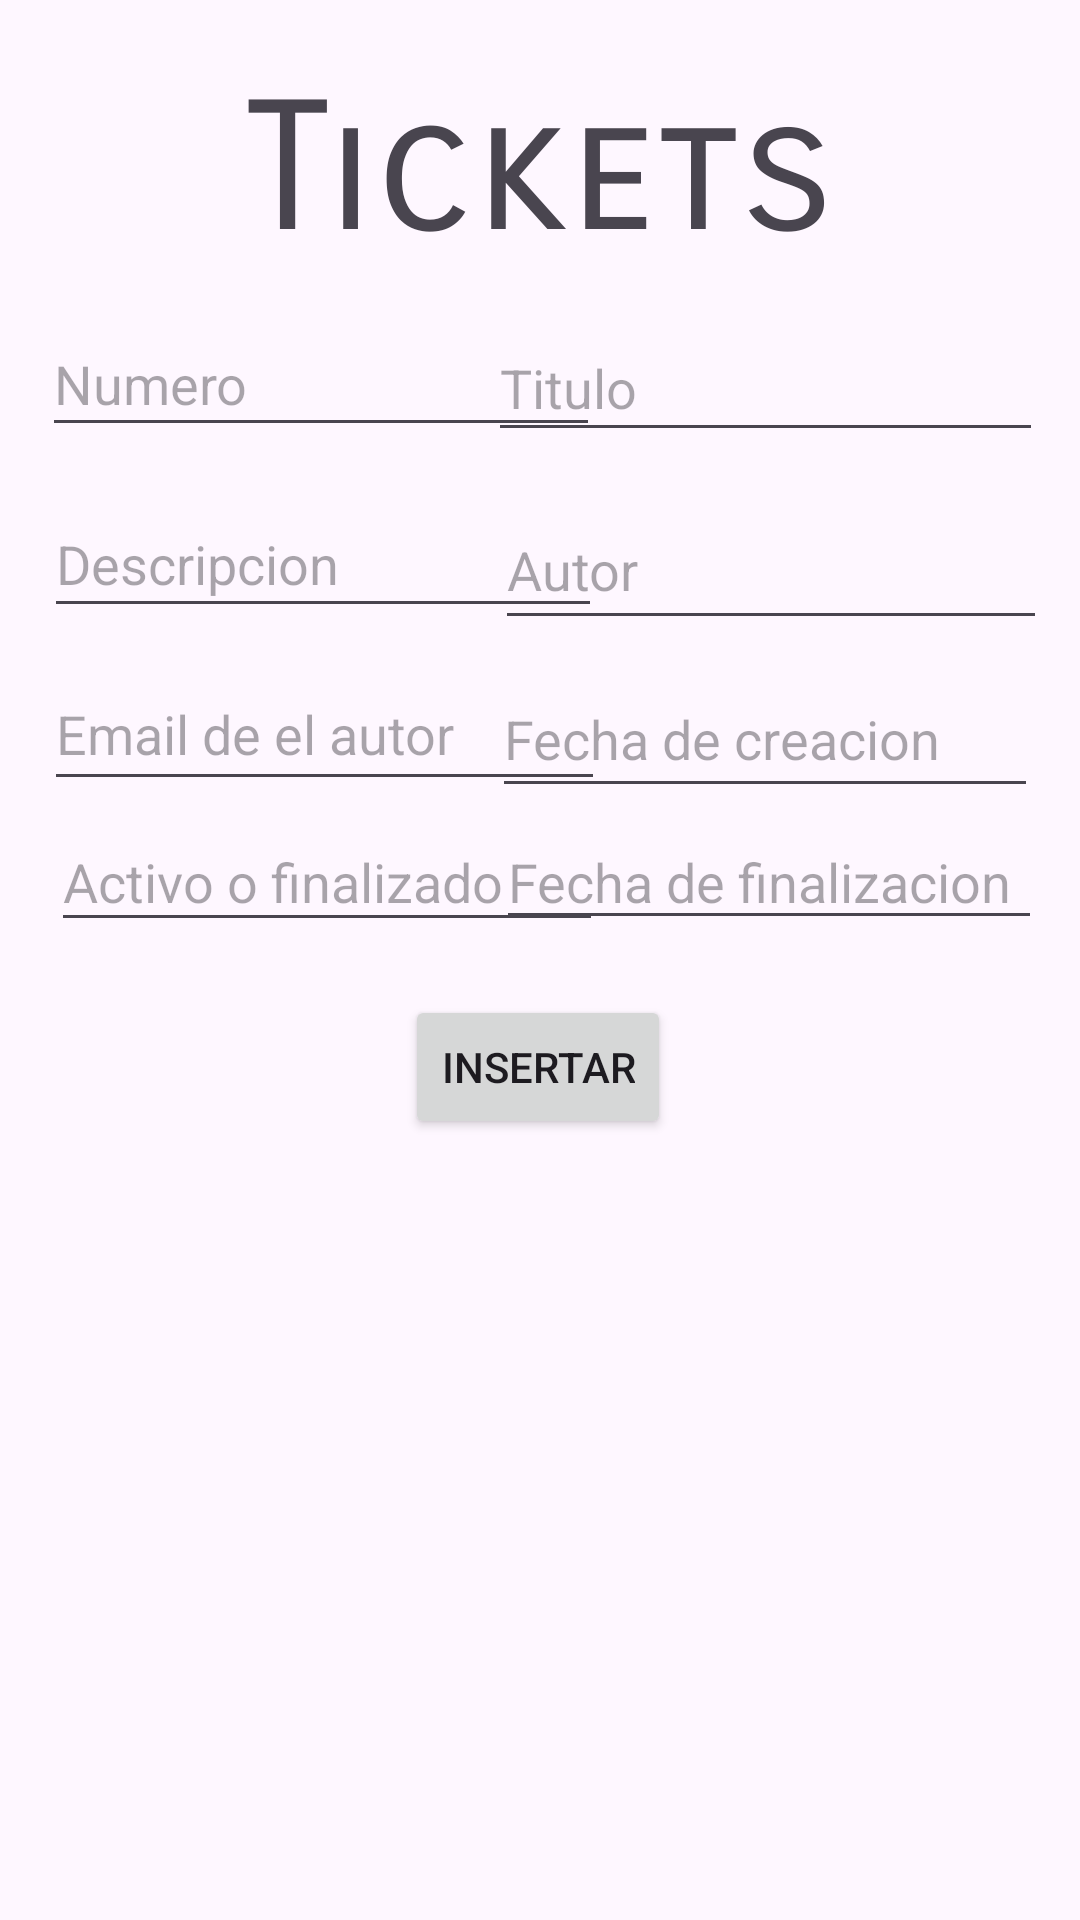

Android layout source for this screen:
<!-- AndroidManifest.xml: application theme Theme.CRUdlab2 -->
<!-- res/layout/activity_main.xml -->
<?xml version="1.0" encoding="utf-8"?>
<androidx.constraintlayout.widget.ConstraintLayout xmlns:android="http://schemas.android.com/apk/res/android"
    xmlns:app="http://schemas.android.com/apk/res-auto"
    xmlns:tools="http://schemas.android.com/tools"
    android:id="@+id/main"
    android:layout_width="match_parent"
    android:layout_height="match_parent"
    tools:context=".MainActivity">

    <EditText
        android:id="@+id/txtTitulo"
        android:layout_width="185dp"
        android:layout_height="46dp"
        android:ems="10"
        android:hint="Titulo"
        android:inputType="text"
        app:layout_constraintBottom_toBottomOf="parent"
        app:layout_constraintEnd_toEndOf="parent"
        app:layout_constraintHorizontal_bias="0.929"
        app:layout_constraintStart_toStartOf="parent"
        app:layout_constraintTop_toTopOf="parent"
        app:layout_constraintVertical_bias="0.176" />

    <EditText
        android:id="@+id/txtDescripcion"
        android:layout_width="186dp"
        android:layout_height="46dp"
        android:ems="10"
        android:hint="Descripcion"
        android:inputType="text"
        app:layout_constraintBottom_toBottomOf="parent"
        app:layout_constraintEnd_toEndOf="parent"
        app:layout_constraintHorizontal_bias="0.085"
        app:layout_constraintStart_toStartOf="parent"
        app:layout_constraintTop_toTopOf="parent"
        app:layout_constraintVertical_bias="0.275" />

    <EditText
        android:id="@+id/txtFechaCreacion"
        android:layout_width="182dp"
        android:layout_height="49dp"
        android:ems="10"
        android:hint="Fecha de creacion"
        android:inputType="text"
        app:layout_constraintBottom_toBottomOf="parent"
        app:layout_constraintEnd_toEndOf="parent"
        app:layout_constraintHorizontal_bias="0.922"
        app:layout_constraintStart_toStartOf="parent"
        app:layout_constraintTop_toTopOf="parent"
        app:layout_constraintVertical_bias="0.373" />

    <Button
        android:id="@+id/btnInsertar"
        android:layout_width="wrap_content"
        android:layout_height="wrap_content"
        android:text="Insertar"
        app:layout_constraintBottom_toBottomOf="parent"
        app:layout_constraintEnd_toEndOf="parent"
        app:layout_constraintHorizontal_bias="0.498"
        app:layout_constraintStart_toStartOf="parent"
        app:layout_constraintTop_toTopOf="parent"
        app:layout_constraintVertical_bias="0.56" />

    <EditText
        android:id="@+id/txtFechaFinalizacion"
        android:layout_width="182dp"
        android:layout_height="42dp"
        android:ems="10"
        android:hint="Fecha de finalizacion"
        android:inputType="text"
        app:layout_constraintBottom_toBottomOf="parent"
        app:layout_constraintEnd_toEndOf="parent"
        app:layout_constraintHorizontal_bias="0.928"
        app:layout_constraintStart_toStartOf="parent"
        app:layout_constraintTop_toTopOf="parent"
        app:layout_constraintVertical_bias="0.454" />

    <EditText
        android:id="@+id/txtNumero"
        android:layout_width="186dp"
        android:layout_height="45dp"
        android:ems="10"
        android:hint="Numero"
        android:inputType="text"
        app:layout_constraintBottom_toBottomOf="parent"
        app:layout_constraintEnd_toEndOf="parent"
        app:layout_constraintHorizontal_bias="0.08"
        app:layout_constraintStart_toStartOf="parent"
        app:layout_constraintTop_toTopOf="parent"
        app:layout_constraintVertical_bias="0.175" />

    <EditText
        android:id="@+id/txtAutor"
        android:layout_width="184dp"
        android:layout_height="50dp"
        android:ems="10"
        android:hint="Autor"
        android:inputType="text"
        app:layout_constraintBottom_toBottomOf="parent"
        app:layout_constraintEnd_toEndOf="parent"
        app:layout_constraintHorizontal_bias="0.938"
        app:layout_constraintStart_toStartOf="parent"
        app:layout_constraintTop_toTopOf="parent"
        app:layout_constraintVertical_bias="0.277" />

    <EditText
        android:id="@+id/txtEmail"
        android:layout_width="187dp"
        android:layout_height="48dp"
        android:ems="10"
        android:hint="Email de el autor"
        android:inputType="text"
        app:layout_constraintBottom_toBottomOf="parent"
        app:layout_constraintEnd_toEndOf="parent"
        app:layout_constraintHorizontal_bias="0.084"
        app:layout_constraintStart_toStartOf="parent"
        app:layout_constraintTop_toTopOf="parent"
        app:layout_constraintVertical_bias="0.37" />

    <androidx.recyclerview.widget.RecyclerView
        android:id="@+id/rcvTickets"
        android:layout_width="411dp"
        android:layout_height="221dp"
        app:layout_constraintBottom_toBottomOf="parent"
        app:layout_constraintEnd_toEndOf="parent"
        app:layout_constraintHorizontal_bias="0.0"
        app:layout_constraintStart_toStartOf="parent"
        app:layout_constraintTop_toTopOf="parent"
        app:layout_constraintVertical_bias="0.929" />

    <EditText
        android:id="@+id/txtEstado"
        android:layout_width="184dp"
        android:layout_height="43dp"
        android:ems="10"
        android:hint="Activo o finalizado"
        android:inputType="text"
        app:layout_constraintBottom_toBottomOf="parent"
        app:layout_constraintEnd_toEndOf="parent"
        app:layout_constraintHorizontal_bias="0.096"
        app:layout_constraintStart_toStartOf="parent"
        app:layout_constraintTop_toTopOf="parent"
        app:layout_constraintVertical_bias="0.454" />

    <TextView
        android:id="@+id/textView4"
        android:layout_width="wrap_content"
        android:layout_height="wrap_content"
        android:fontFamily="sans-serif-smallcaps"
        android:text="Tickets"
        android:textSize="60sp"
        app:layout_constraintBottom_toBottomOf="parent"
        app:layout_constraintEnd_toEndOf="parent"
        app:layout_constraintStart_toStartOf="parent"
        app:layout_constraintTop_toTopOf="parent"
        app:layout_constraintVertical_bias="0.037" />
</androidx.constraintlayout.widget.ConstraintLayout>
<!-- resources referenced by this layout -->
<resources>
  <style name="Theme.CRUdlab2" parent="Base.Theme.CRUdlab2" />
  <style name="Base.Theme.CRUdlab2" parent="Theme.Material3.DayNight.NoActionBar">
          
          
      </style>
</resources>
